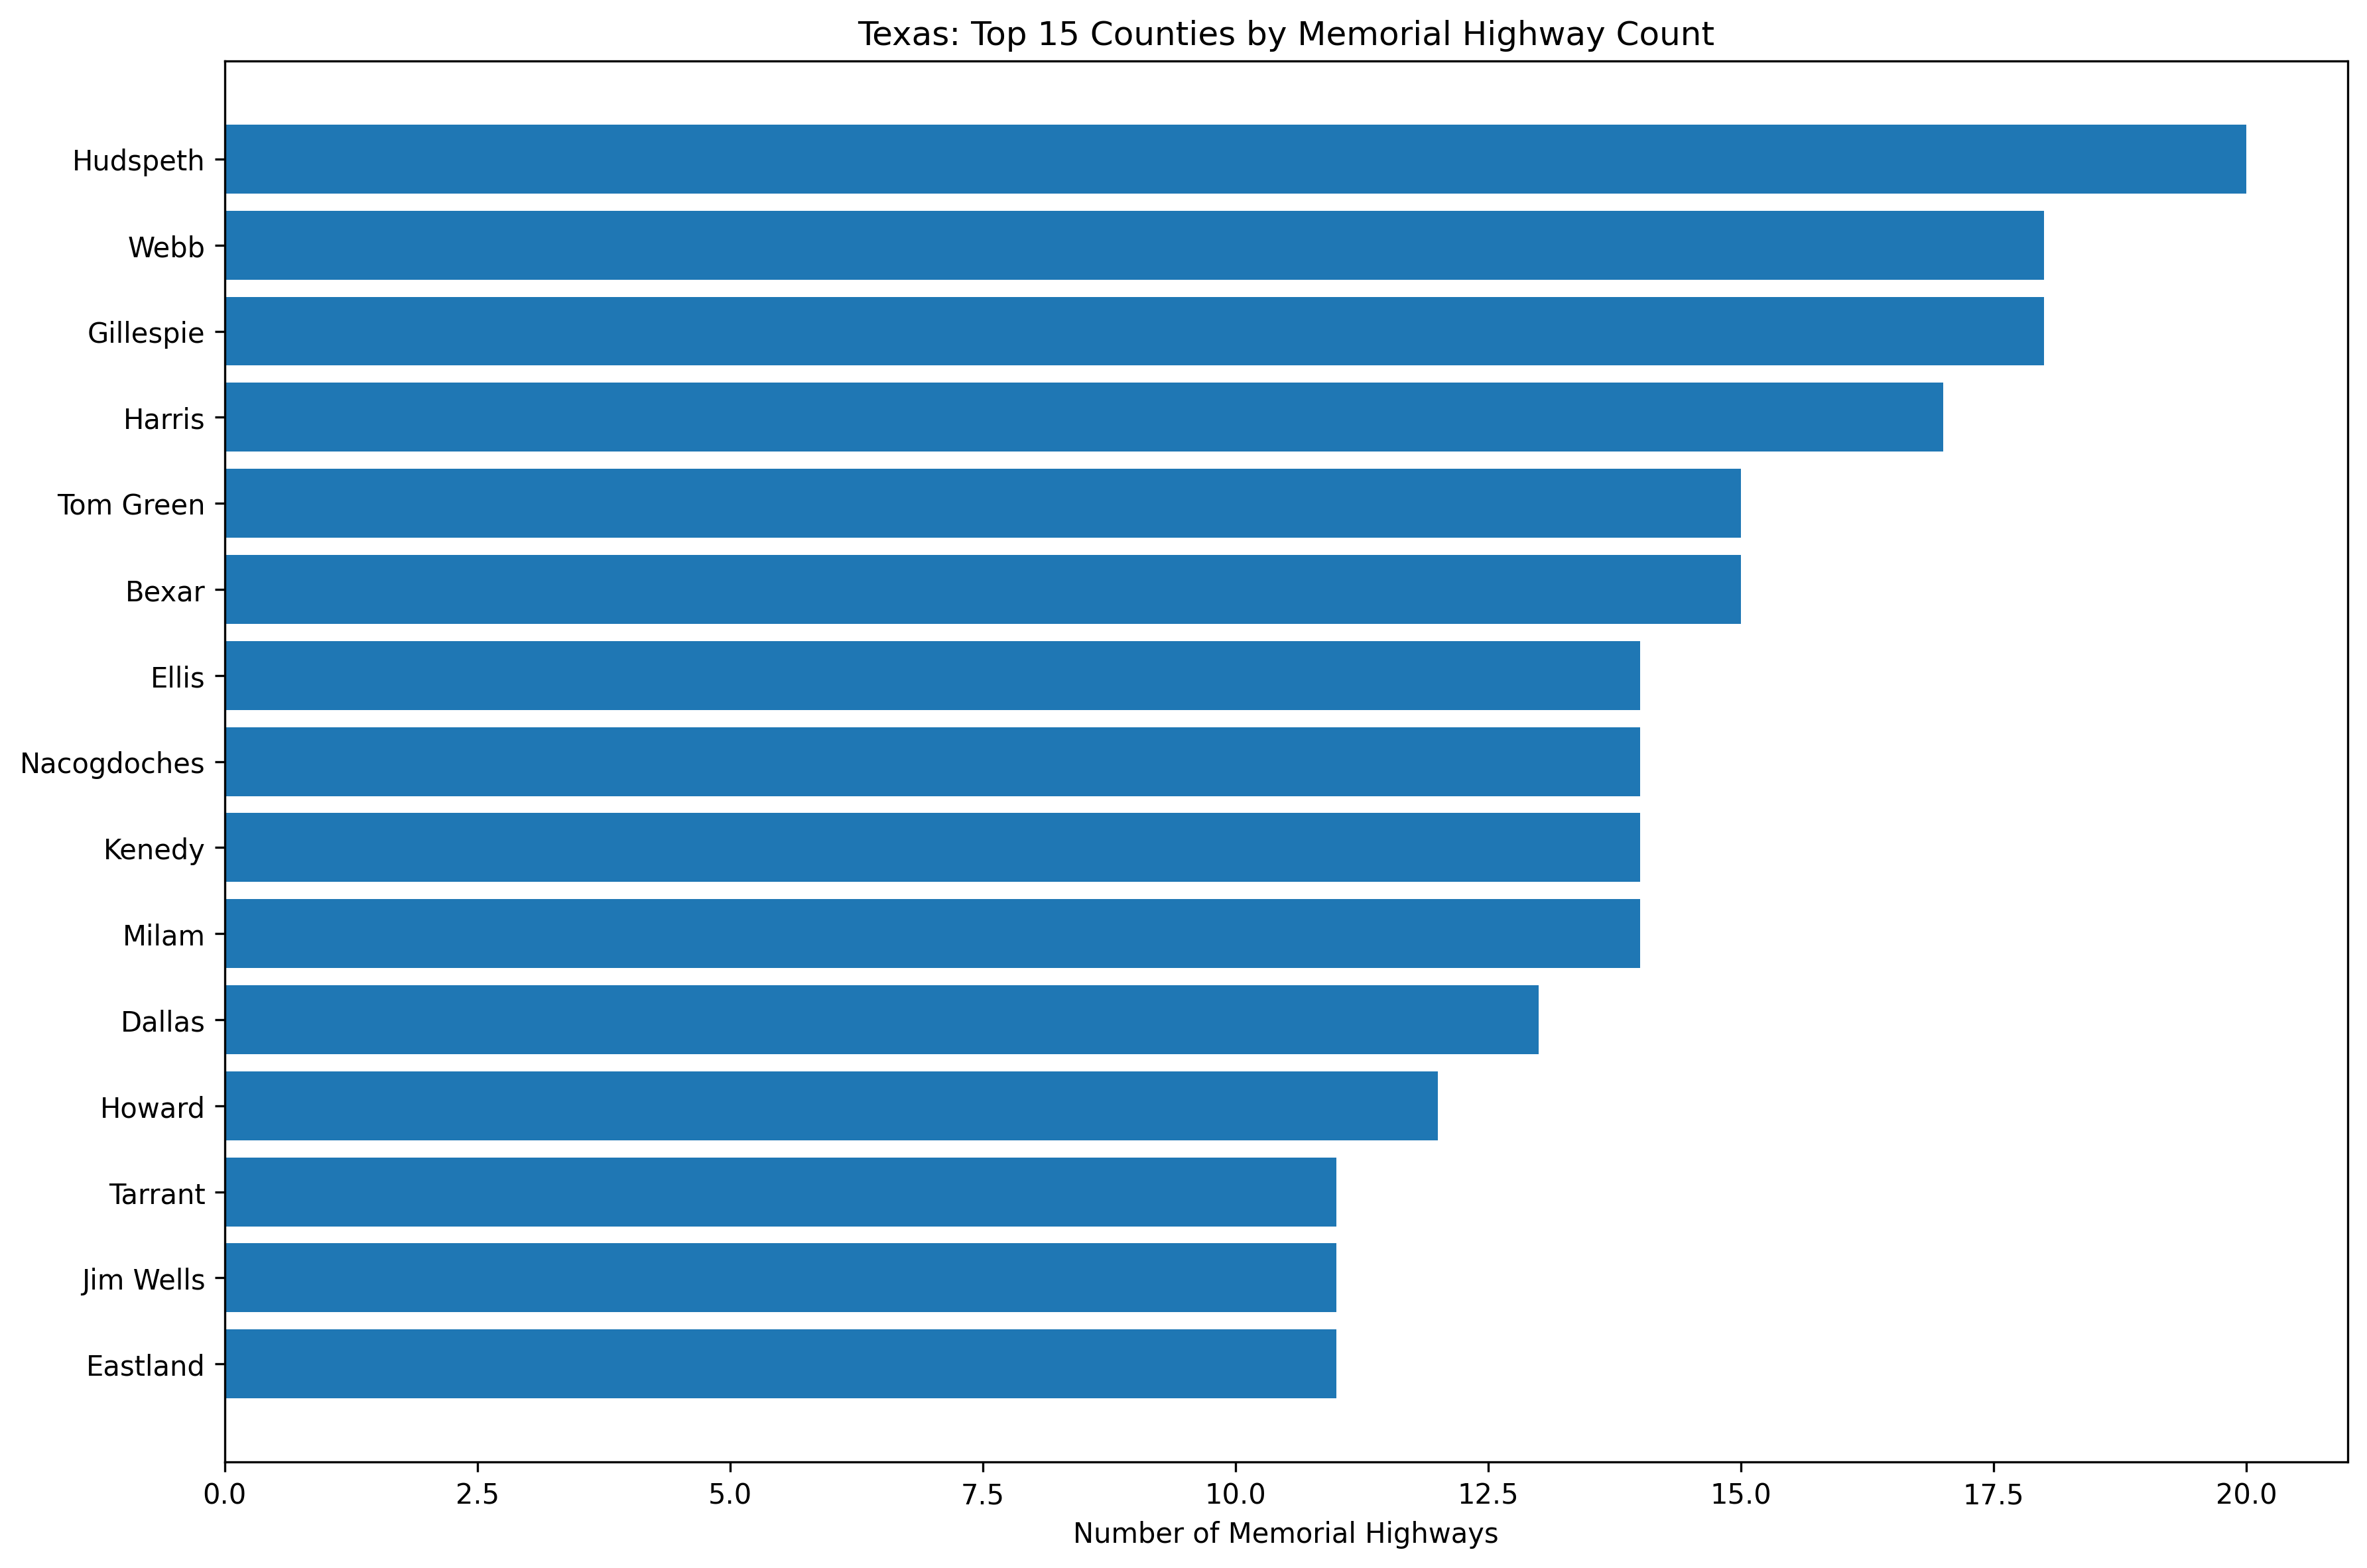

The table this chart was drawn from, first rows:
County, highway_count
Hudspeth County, Texas, 20.0
Webb County, Texas, 18.0
Gillespie County, Texas, 18.0
Harris County, Texas, 17.0
Tom Green County, Texas, 15.0
Bexar County, Texas, 15.0
Ellis County, Texas, 14.0
Nacogdoches County, Texas, 14.0
Kenedy County, Texas, 14.0
Milam County, Texas, 14.0
